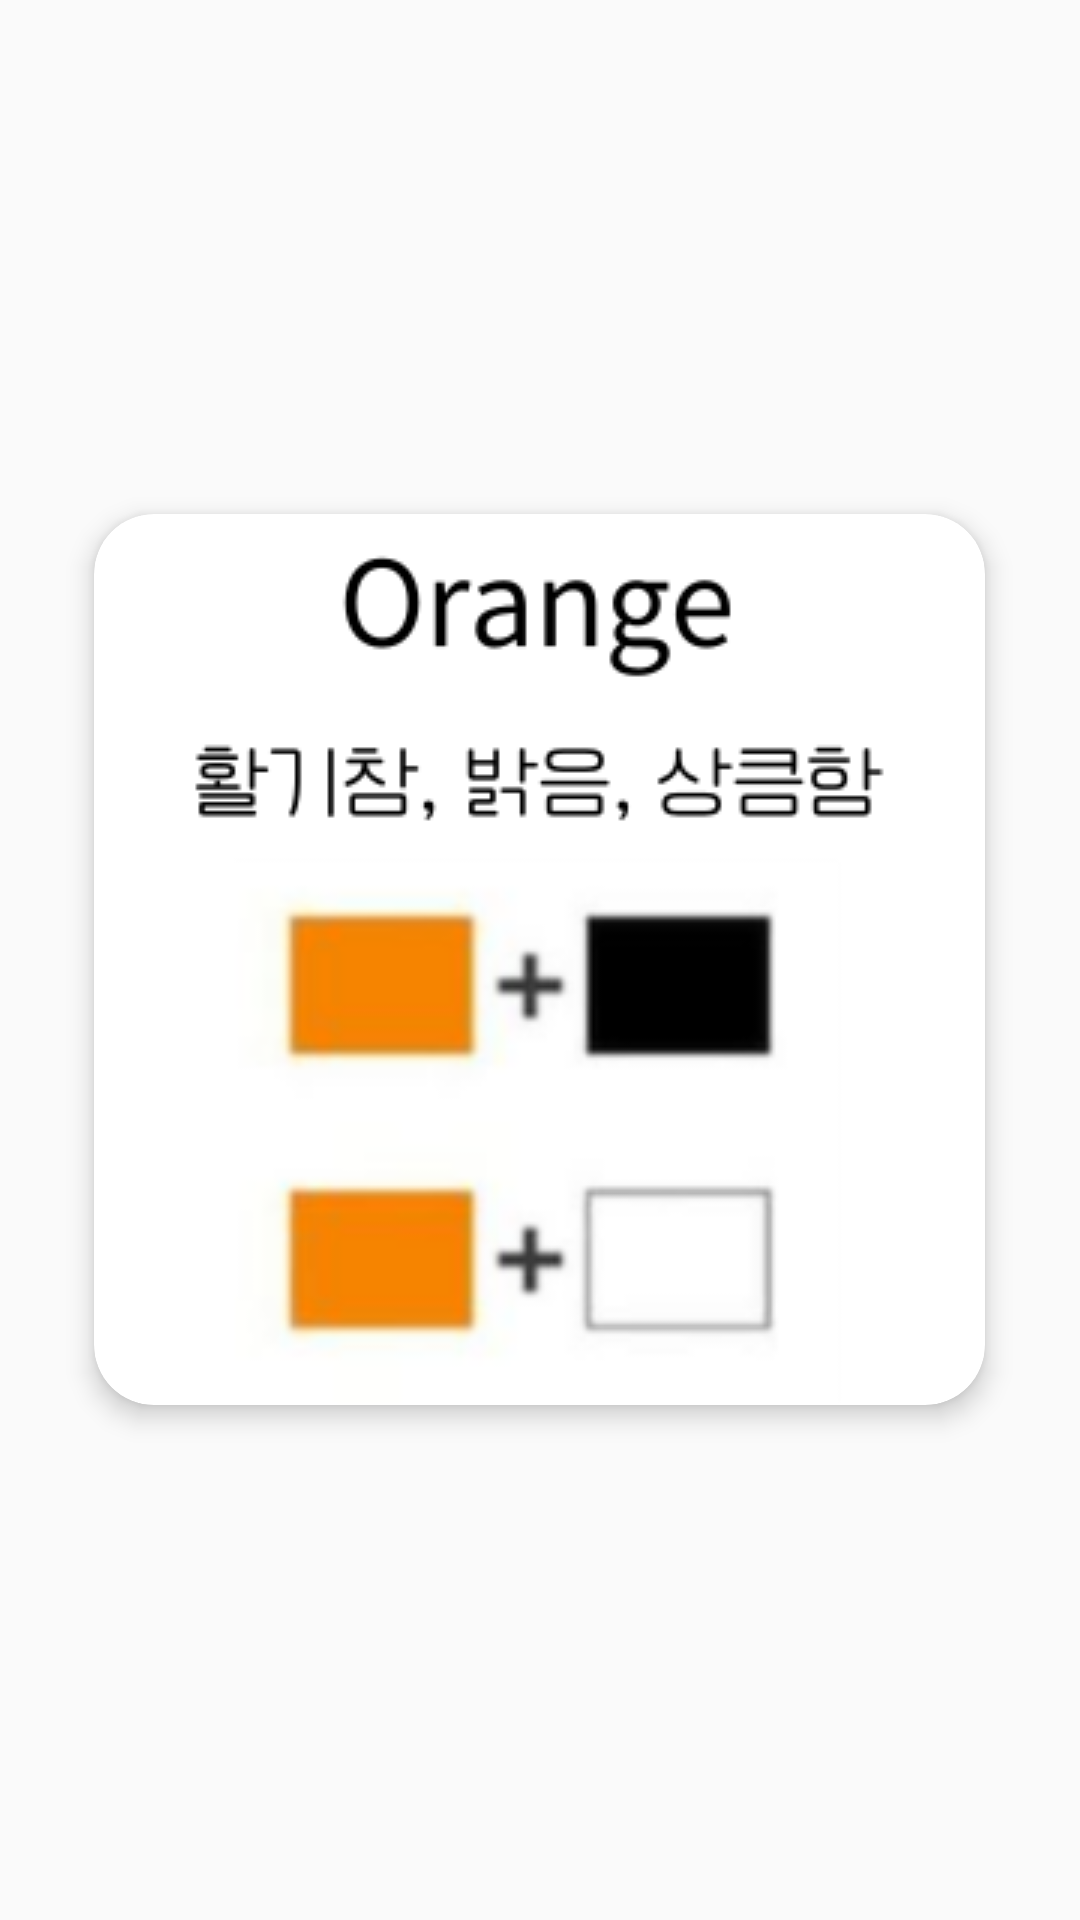

Write the Android layout XML for this screen, with the resource values it uses.
<!-- AndroidManifest.xml: application theme Theme.Filebase_viewcloset -->
<!-- res/layout/c_fragment_9p.xml -->
<?xml version="1.0" encoding="utf-8"?>
<LinearLayout
    xmlns:android="http://schemas.android.com/apk/res/android"
    xmlns:app="http://schemas.android.com/apk/res-auto"
    android:layout_width="match_parent"
    android:layout_height="match_parent"
    android:gravity="center"
    android:orientation="vertical">
    <androidx.cardview.widget.CardView
        android:layout_width="wrap_content"
        android:layout_height="wrap_content"
        app:cardBackgroundColor="@color/white"
        app:cardCornerRadius="20dp"
        app:cardElevation="5dp"
        app:cardUseCompatPadding="true">
        <ImageView
            android:id="@+id/imageView3"
            android:layout_width="wrap_content"
            android:layout_height="wrap_content"
            app:srcCompat="@drawable/color_orange" />

    </androidx.cardview.widget.CardView>
</LinearLayout>
<!-- resources referenced by this layout -->
<resources>
  <color name="white">#FFFFFFFF</color>
  <!-- drawable color_orange: png bitmap (drawable-v24, 21879 bytes) -->
  <style name="Theme.Filebase_viewcloset" parent="Theme.AppCompat.DayNight.DarkActionBar">
          
          <item name="colorPrimary">@color/purple_500</item>
          <item name="colorPrimaryVariant">@color/bluegray</item>
          <item name="colorOnPrimary">@color/white</item>
          
          <item name="colorSecondary">@color/teal_200</item>
          <item name="colorSecondaryVariant">@color/teal_700</item>
          <item name="colorOnSecondary">@color/black</item>
          
          <item name="android:statusBarColor" tools:targetApi="l">?attr/colorPrimaryVariant</item>
          
          <item name="windowNoTitle">true</item>
      </style>
  <color name="purple_500">#FF6200EE</color>
  <color name="bluegray">#1c313a</color>
  <color name="teal_200">#FF03DAC5</color>
  <color name="teal_700">#FF018786</color>
  <color name="black">#FF000000</color>
</resources>
